Run: headless pygame with SDL's dummy video driver; simulated clock (each Clock.tick advances the game by its frame time, no real sleeping); random seed 0; keys injected as events and as key.get_pressed() state; no mouse input.
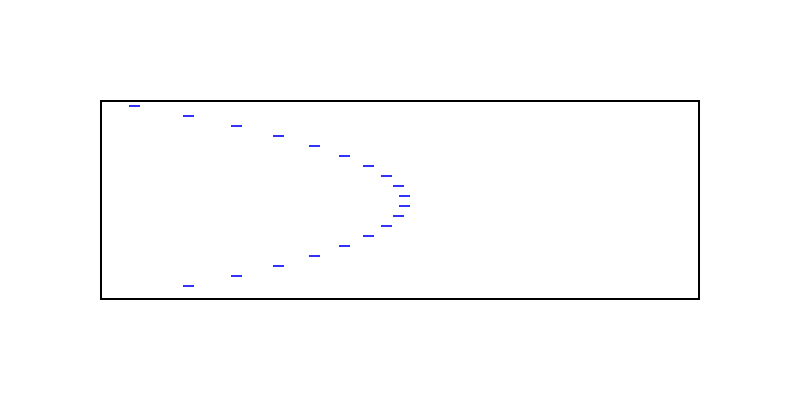
Frame 1 of 4 · flips 1–60 · no input
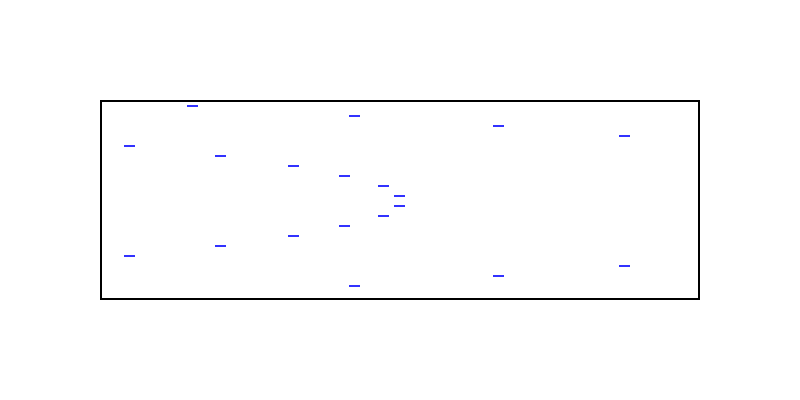
Frame 2 of 4 · flips 61–180 · tapped SPACE, RETURN · held RIGHT (→), D
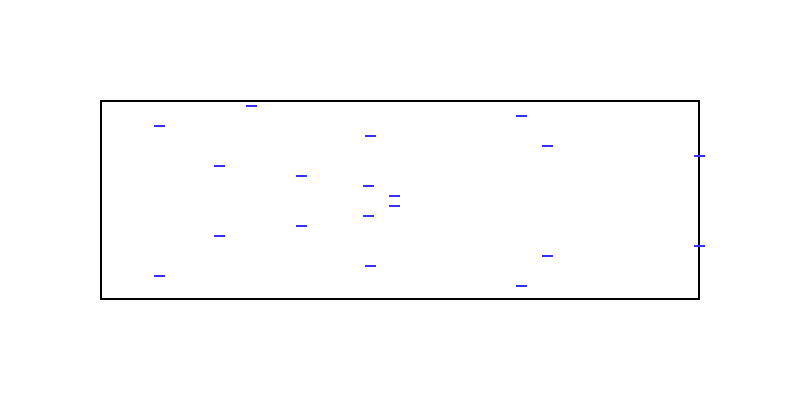
Frame 3 of 4 · flips 181–300 · held DOWN (↓), S
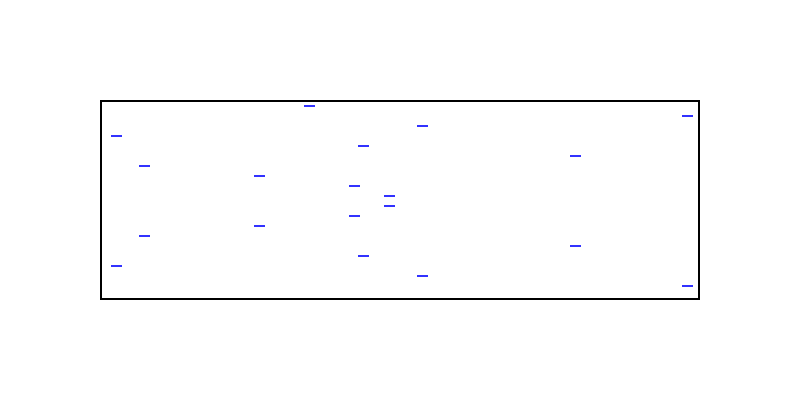
Frame 4 of 4 · flips 301–420 · held LEFT (←), A, UP (↑), W

The pygame program that drew these frames:

#main.py

import pygame
import math

# Inicializar pygame
pygame.init()
width, height = 800, 400
screen = pygame.display.set_mode((width, height))
pygame.display.set_caption("Flujo Laminar (Poiseuille)")

# Colores
WHITE = (255, 255, 255)
BLUE = (50, 50, 255)
BLACK = (0, 0, 0)

# Parámetros del tubo
tube_x = 100
tube_y = 100
tube_width = 600
tube_height = 200
r_max = tube_height // 2  # radio del tubo
v_max = 5  # velocidad máxima

# Crear partículas (líneas) a diferentes alturas
class Particula:
    def __init__(self, y):
        self.y = y
        self.y_rel = y - (tube_y + r_max)
        self.v = v_max * (1 - (self.y_rel / r_max) ** 2)  # velocidad según perfil parabólico
        self.x = tube_x

    def mover(self):
        self.x += self.v
        if self.x > tube_x + tube_width:
            self.x = tube_x  # reinicia cuando sale del tubo

    def dibujar(self, screen):
        pygame.draw.line(screen, BLUE, (int(self.x), self.y), (int(self.x + 10), self.y), 2)

# Crear lista de partículas espaciadas verticalmente
particulas = [Particula(y) for y in range(tube_y + 5, tube_y + tube_height - 5, 10)]

clock = pygame.time.Clock()
running = True

while running:
    screen.fill(WHITE)
    pygame.draw.rect(screen, BLACK, (tube_x, tube_y, tube_width, tube_height), 2)

    for p in particulas:
        p.mover()
        p.dibujar(screen)

    for event in pygame.event.get():
        if event.type == pygame.QUIT:
            running = False

    pygame.display.flip()
    clock.tick(60)

pygame.quit()
